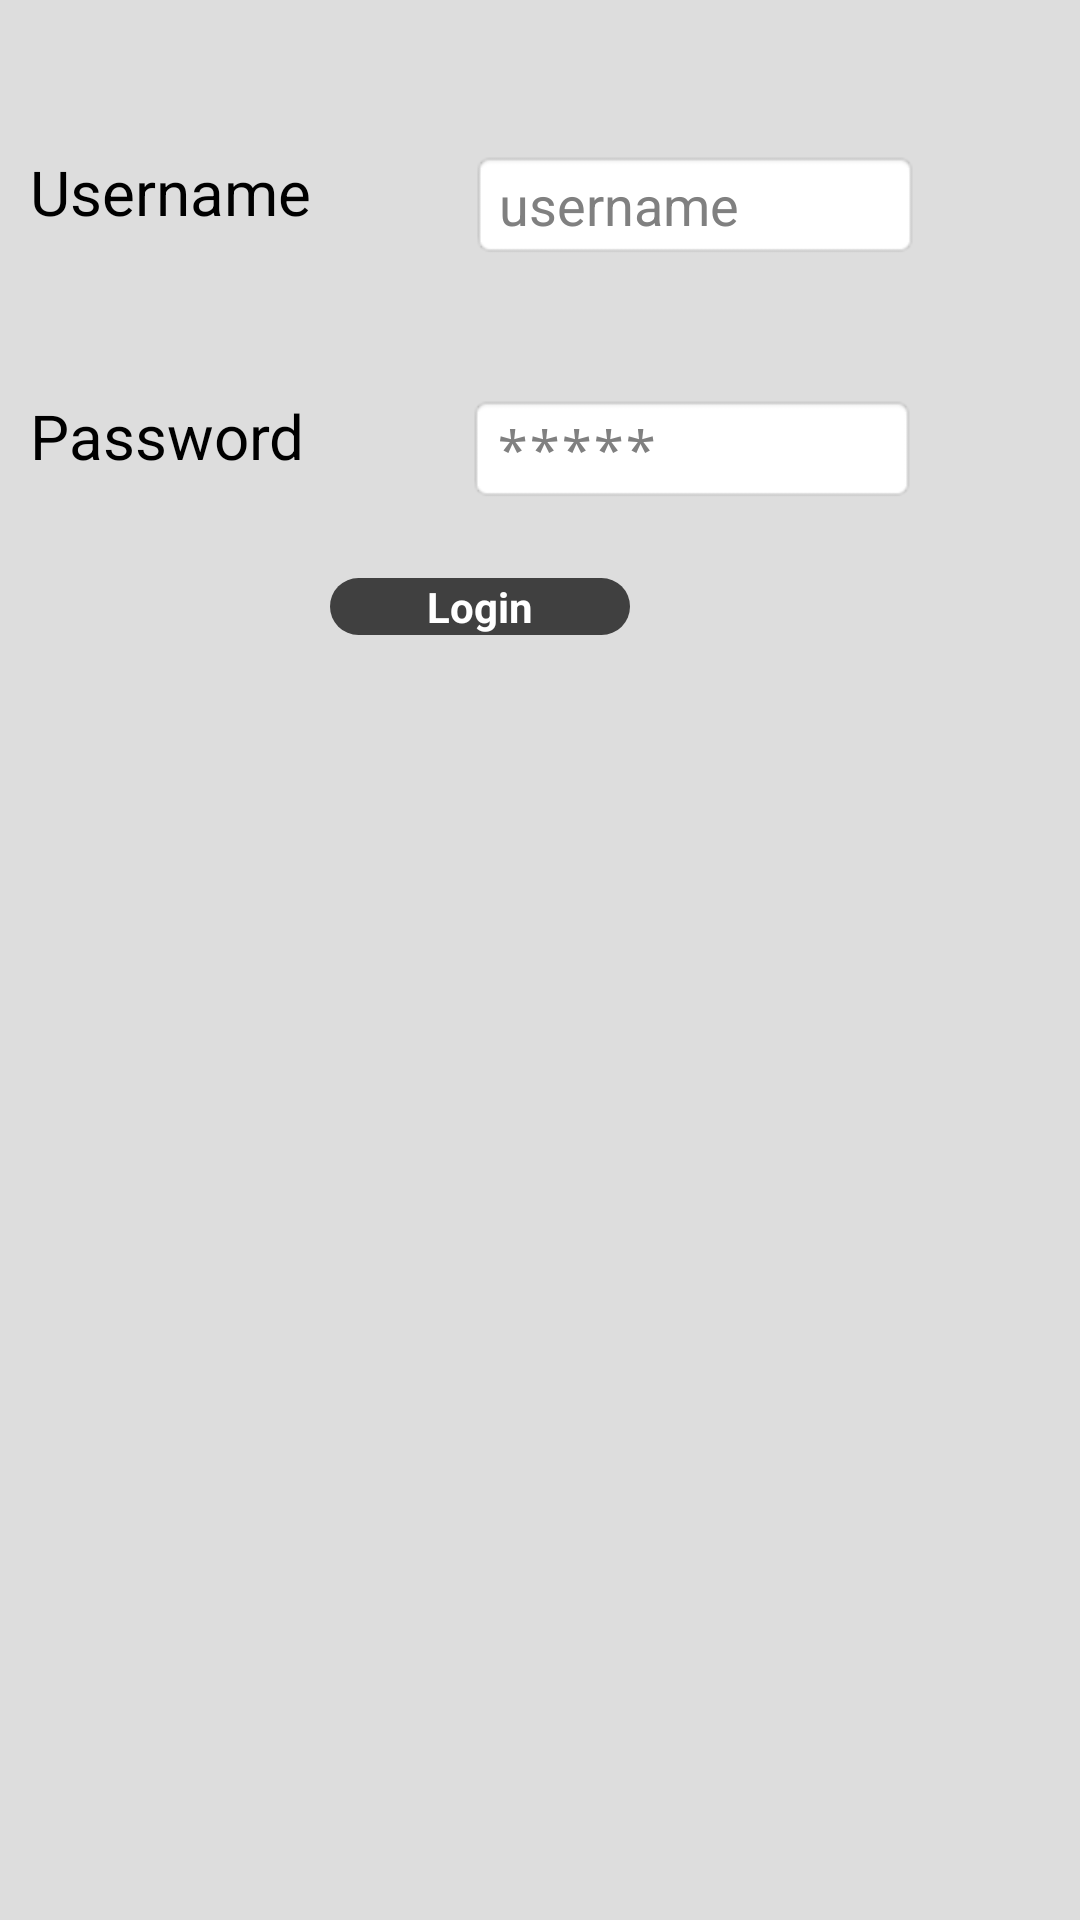

Reconstruct the res/layout file that produces this screen, plus the resources it refers to.
<!-- AndroidManifest.xml: application theme AppTheme -->
<!-- res/layout/activity_book_ticket.xml -->
<?xml version="1.0" encoding="utf-8"?>
<LinearLayout xmlns:android="http://schemas.android.com/apk/res/android"
    android:layout_width="fill_parent"
    android:layout_height="fill_parent"
    android:orientation="vertical"
    android:background="#DDDDDD">
    <LinearLayout android:layout_width="fill_parent"
    android:layout_height="wrap_content"
    android:layout_marginTop="30dp">
    <TextView
        android:id="@+id/usernamet"
        android:layout_width="wrap_content"
        android:layout_height="wrap_content"
        android:textSize="10pt"
        android:textColor="#000000"
        android:layout_marginTop="20dip"
        android:layout_marginLeft="10dip"
        android:text="@string/username"/>
    <LinearLayout android:layout_width="fill_parent"
    android:layout_height="wrap_content"
    android:gravity="center_horizontal">
    <EditText
        android:id="@+id/usernamee"
        android:layout_width="150dip"
        android:layout_height="wrap_content"
        android:background="@android:drawable/editbox_background"
        android:layout_marginTop="20dip"
        android:hint="@string/usernameh"/>
    </LinearLayout>
    </LinearLayout>
    <LinearLayout android:layout_width="fill_parent"
    android:layout_height="wrap_content"
    android:layout_marginTop="30dp">
     <TextView
        android:id="@+id/passwordt"
        android:layout_width="wrap_content"
        android:layout_height="wrap_content"
        android:textSize="10pt"
        android:textColor="#000000"
        android:layout_marginTop="15dip"
        android:layout_marginLeft="10dip"
        android:text="@string/password"/>
    <LinearLayout android:layout_width="fill_parent"
    android:layout_height="wrap_content"
    android:gravity="center_horizontal">
    <EditText
        android:id="@+id/passworde"
        android:layout_width="150dip"
        android:layout_height="wrap_content"
        android:background="@android:drawable/editbox_background"
      
        android:layout_marginTop="15dip"
        android:password="true"
        android:hint="@string/passwordh"/>
    </LinearLayout>
    </LinearLayout>

    <Button
        android:id="@+id/btn_login"
        android:layout_width="100dip"
        android:layout_height="wrap_content"
        android:layout_marginLeft="110dip"
        android:layout_marginTop="25dip"
        android:background="@drawable/rounded_button"
        android:text="@string/login"
        android:textColor="@color/white"
        android:textStyle="bold" />

     <TextView
        android:id="@+id/l_error"
        android:layout_width="fill_parent"
        android:layout_height="40dip"
        android:textSize="7pt"
        android:layout_marginRight="9dip"
        android:layout_marginTop="15dip"
        android:layout_marginLeft="9dip"
        android:textColor="#ff0000"
        android:text=""/>
     <ProgressBar
        android:id="@+id/progressBar1"
        android:layout_width="wrap_content"
        android:layout_height="wrap_content" 
        android:layout_gravity="center_horizontal"
        android:visibility="invisible"
        />
</LinearLayout>
<!-- resources referenced by this layout -->
<resources>
  <color name="white">#ffffff</color>
  <!-- drawable rounded_button (drawable) -->
  <?xml version="1.0" encoding="utf-8"?>
  <shape xmlns:android="http://schemas.android.com/apk/res/android"
      android:shape="rectangle" android:padding="10dp">
  
   <solid android:color="#404040"/> 
      <corners
       android:bottomRightRadius="10dp"
       android:bottomLeftRadius="10dp"
    android:topLeftRadius="10dp"
    android:topRightRadius="10dp"/>
  
  </shape>
  <string name="login">Login</string>
  <string name="password">Password</string>
  <string name="passwordh">*****</string>
  <string name="username">Username</string>
  <string name="usernameh">username</string>
  <style name="AppTheme" parent="AppBaseTheme">
          
      </style>
  <style name="AppBaseTheme" parent="android:Theme.Light">
          
      </style>
</resources>
